Labelled photos from "BCCD_Reorganized", an image-classification folder in kylewang1999/BCCD_Reorganized. The possible labels are: eosinophil, lymphocyte, monocyte, neutrophil.

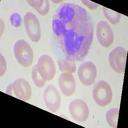
Label: neutrophil

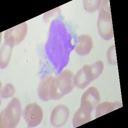
Label: monocyte

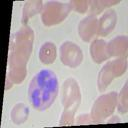
Label: eosinophil

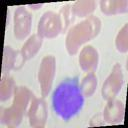
Label: lymphocyte

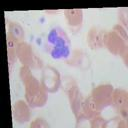
Label: neutrophil

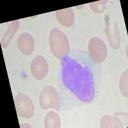
Label: monocyte
